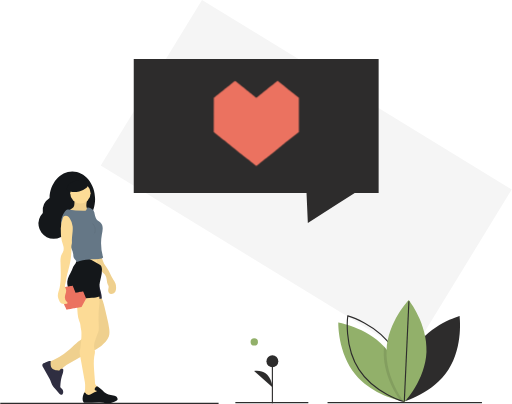
t = 0.00 s
t = 0.38 s: frame unchanged from t = 0.00 s, image omitted
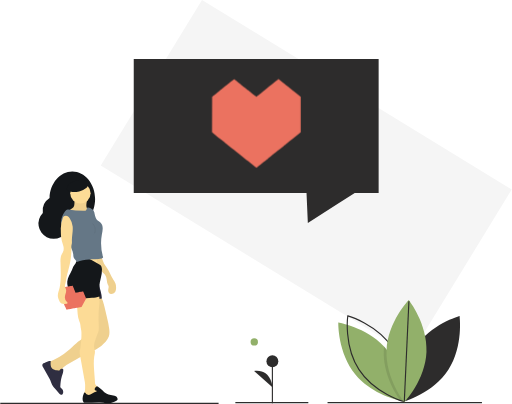
t = 0.88 s
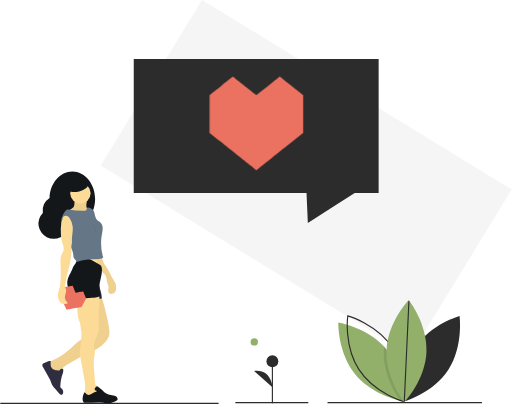
t = 1.25 s
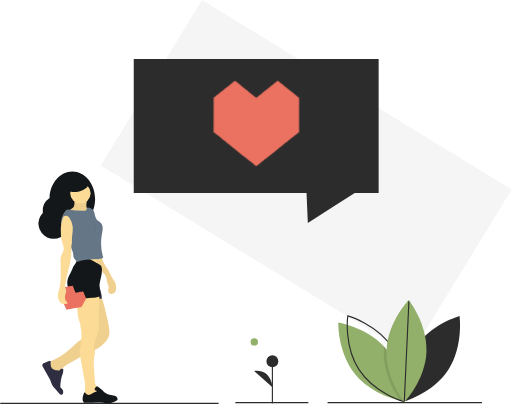
t = 1.63 s
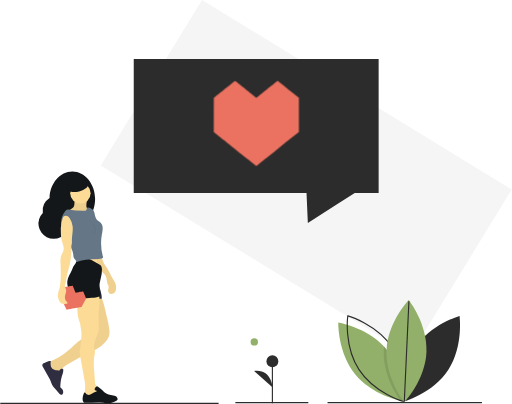
t = 2.13 s

The animated SVG that drew these frames (rendered in a browser with its animation timeline set to each time). Animation: 1 CSS @keyframes rule; one cycle of 2.50 s, repeats indefinitely.

<?xml version="1.0" encoding="UTF-8" standalone="no"?>
<svg
   xmlns:dc="http://purl.org/dc/elements/1.1/"
   xmlns:cc="http://creativecommons.org/ns#"
   xmlns:rdf="http://www.w3.org/1999/02/22-rdf-syntax-ns#"
   xmlns:svg="http://www.w3.org/2000/svg"
   xmlns="http://www.w3.org/2000/svg"
   xmlns:sodipodi="http://sodipodi.sourceforge.net/DTD/sodipodi-0.dtd"
   xmlns:inkscape="http://www.inkscape.org/namespaces/inkscape"
   inkscape:version="1.0 (4035a4f, 2020-05-01)"
   sodipodi:docname="heart_dark.svg"
   id="svg911"
   viewBox="0 0 904.32 714.32"
   version="1.1"
   data-name="Layer 1"
   height="714.32"
   width="904.32">
  <metadata
     id="metadata917">
    <rdf:RDF>
      <cc:Work
         rdf:about="">
        <dc:format>image/svg+xml</dc:format>
        <dc:type
           rdf:resource="http://purl.org/dc/dcmitype/StillImage" />
      </cc:Work>
    </rdf:RDF>
  </metadata>
  <defs
     id="defs915" />
  <sodipodi:namedview
     inkscape:current-layer="svg911"
     inkscape:window-maximized="1"
     inkscape:window-y="23"
     inkscape:window-x="0"
     inkscape:cy="397.5165"
     inkscape:cx="273.54853"
     inkscape:zoom="1.2827318"
     showgrid="false"
     id="namedview913"
     inkscape:window-height="1322"
     inkscape:window-width="2560"
     inkscape:pageshadow="2"
     inkscape:pageopacity="0"
     guidetolerance="10"
     gridtolerance="10"
     objecttolerance="10"
     borderopacity="1"
     bordercolor="#666666"
     pagecolor="#ffffff" />
  <style
     id="style833">
    .heart {
      animation: 2.5s ease infinite pulse;
      transform-origin: center 220px;
    }

    @keyframes pulse {
      0% {
        transform: scale(1);
      }

      30% {
        transform: scale(1);
      }

      50% {
        transform: scale(1.1);
      }

      70% {
        transform: scale(1);
      }

      100% {
        transform: scale(1);
      }
    }
  </style>
  <rect
     id="rect835"
     fill="#f5f5f5"
     height="343"
     width="642"
     y="235.66"
     x="367.84"
     transform="translate(165.9 -392.99) rotate(31.459)" />
  <polygon
     style="fill:#2d2c2c;fill-opacity:1"
     id="polygon837"
     fill="#3e3e3e"
     points="669 104.32 236 104.32 236 341.32 541.49 341.32 543.82 394.18 594.74 361.72 626.75 341.32 669 341.32" />
  <line
     id="line839"
     stroke-width="2"
     stroke-miterlimit="10"
     stroke="#2d2c2c"
     fill="none"
     y2="713.32"
     y1="713.32"
     x2="386" />
  <path
     style="fill:#14171a;fill-opacity:1"
     id="path841"
     fill="#2f2e41"
     d="m223.07 469.73a27.003 27.003 0 0 1 11.937-26.503c0.84184-26.022 18.531-46.805 40.233-46.805 22.239 0 40.268 21.824 40.268 48.745s-18.029 48.745-40.268 48.745a33.675 33.675 0 0 1-6.2465-0.58456 27.019 27.019 0 1 1-45.924-23.598z"
     transform="translate(-147.84 -93.341)" />
  <path
     id="path843"
     fill="#fcdb96"
     d="m300.03 455.32a10.234 10.234 0 0 0 0.52513 4.7237c0.92629 2.1454 3.2015 4.071 2.5338 6.3105-0.43077 1.4448-1.9533 2.2482-3.3814 2.7318-6.7587 2.2889-14.137 0.92581-21.266 1.2344a67.998 67.998 0 0 1-7.1504 0.24847 11.367 11.367 0 0 1-6.6464-2.316 56.854 56.854 0 0 0 10.452-6.5734 11.666 11.666 0 0 0 2.1082-2.014c1.5196-2.0013 1.7494-4.6723 1.8314-7.1838q0.12183-3.7308-0.02168-7.4639 7.6529-0.0823 15.306-0.06809c1.6354 3e-3 6.6388-0.39471 7.2095 1.3679 0.28627 0.88422-0.81136 3.4625-0.97693 4.4557a45.226 45.226 0 0 0-0.52359 4.5467z"
     transform="translate(-147.84 -93.341)" />
  <path
     id="path845"
     opacity=".05"
     d="m300.03 455.32a10.234 10.234 0 0 0 0.52513 4.7237c0.92629 2.1454 3.2015 4.071 2.5338 6.3105-0.43077 1.4448-1.9533 2.2482-3.3814 2.7318-6.7587 2.2889-14.137 0.92581-21.266 1.2344a67.998 67.998 0 0 1-7.1504 0.24847 11.367 11.367 0 0 1-6.6464-2.316 56.854 56.854 0 0 0 10.452-6.5734 11.666 11.666 0 0 0 2.1082-2.014c1.5196-2.0013 1.7494-4.6723 1.8314-7.1838q0.12183-3.7308-0.02168-7.4639 7.6529-0.0823 15.306-0.06809c1.6354 3e-3 6.6388-0.39471 7.2095 1.3679 0.28627 0.88422-0.81136 3.4625-0.97693 4.4557a45.226 45.226 0 0 0-0.52359 4.5467z"
     transform="translate(-147.84 -93.341)" />
  <path
     id="path847"
     fill="#fcdb96"
     d="m325.44 547.86a34.374 34.374 0 0 1-1.9708 16.81 319.09 319.09 0 0 0-33.063-1.7403 18.409 18.409 0 0 0 3.5316-8.7034 48.371 48.371 0 0 0 0.0576-8.9038l21.435-0.07266a20.196 20.196 0 0 1 4.6884 0.34984c2.0821 0.48823 3.2187 1.8695 5.3212 2.2606z"
     transform="translate(-147.84 -93.341)" />
  <path
     id="path849"
     fill="#fcdb96"
     d="m331.45 559.61c1.0989 1.8065 2.4288 3.4595 3.6525 5.1839a75.384 75.384 0 0 1 5.9598 10.243c2.1617 4.3662 4.0937 8.8652 6.7136 12.973a36.142 36.142 0 0 1 3.7518 6.4568 20.633 20.633 0 0 1 1.089 6.7514c0.0805 3.0536-0.18373 6.3188-2.0301 8.7523a7.9666 7.9666 0 0 1-6.8976 3.0637 5.6652 5.6652 0 0 1-3.593-1.5552c-1.8033-1.8534-1.625-4.8217-1.1403-7.3618 0.33967-1.7803 0.766-3.6502 0.19255-5.3695a19.45 19.45 0 0 0-1.239-2.471 18.982 18.982 0 0 1-1.5192-6.0753c-0.53474-4.0273-1.1123-8.2958-3.6754-11.448-1.3744-1.6902-3.2354-2.9371-4.586-4.6464-0.70738-0.89523-1.2649-1.9056-2.019-2.7618-1.0735-1.2187-2.5567-2.1481-3.1752-3.6498a14.585 14.585 0 0 1-0.56291-3.0241 21.587 21.587 0 0 0-1.7652-4.6702c-2.4457-5.6148-3.1013-11.819-3.7283-17.912a25.596 25.596 0 0 0 7.698-1.5169c-0.70825 0.2575 6.1268 17.809 6.8739 19.037z"
     transform="translate(-147.84 -93.341)" />
  <path
     id="path851"
     opacity=".05"
     d="m331.45 559.61c1.0989 1.8065 2.4288 3.4595 3.6525 5.1839a75.384 75.384 0 0 1 5.9598 10.243c2.1617 4.3662 4.0937 8.8652 6.7136 12.973a36.142 36.142 0 0 1 3.7518 6.4568 20.633 20.633 0 0 1 1.089 6.7514c0.0805 3.0536-0.18373 6.3188-2.0301 8.7523a7.9666 7.9666 0 0 1-6.8976 3.0637 5.6652 5.6652 0 0 1-3.593-1.5552c-1.8033-1.8534-1.625-4.8217-1.1403-7.3618 0.33967-1.7803 0.766-3.6502 0.19255-5.3695a19.45 19.45 0 0 0-1.239-2.471 18.982 18.982 0 0 1-1.5192-6.0753c-0.53474-4.0273-1.1123-8.2958-3.6754-11.448-1.3744-1.6902-3.2354-2.9371-4.586-4.6464-0.70738-0.89523-1.2649-1.9056-2.019-2.7618-1.0735-1.2187-2.5567-2.1481-3.1752-3.6498a14.585 14.585 0 0 1-0.56291-3.0241 21.587 21.587 0 0 0-1.7652-4.6702c-2.4457-5.6148-3.1013-11.819-3.7283-17.912a25.596 25.596 0 0 0 7.698-1.5169c-0.70825 0.2575 6.1268 17.809 6.8739 19.037z"
     transform="translate(-147.84 -93.341)" />
  <circle
     id="circle853"
     fill="#fcdb96"
     r="18.015"
     cy="341.76"
     cx="141.71" />
  <path
     id="path855"
     fill="#fcdb96"
     d="m325.47 618.75c3.396 4.0297 4.7214 9.3592 5.9466 14.485l4.499 18.82a204.63 204.63 0 0 1 4.6026 23.163c0.53054 4.4324 0.75224 9.0407-0.7296 13.252a27.503 27.503 0 0 1-5.2941 8.4701 58.464 58.464 0 0 1-17.4 14.151c-3.5288 1.8316-7.2601 3.2369-10.887 4.8655-5.4089 2.4288-10.579 5.3513-15.741 8.2693l-19.426 10.982c-4.1666 2.3556-8.3797 4.7451-11.849 8.0426a29.373 29.373 0 0 0-7.2623 11 5.5291 5.5291 0 0 1-1.7029 2.8323c-1.1074 0.7566-2.6005 0.5115-3.883 0.11894a22.673 22.673 0 0 1-15.487-22.696 117.72 117.72 0 0 0 38.808-22.695c8.6701-7.6332 16.484-16.731 27.065-21.366 4.6274-2.0271 10.178-3.5753 12.341-8.1408a16.64 16.64 0 0 0 1.13-6.6717c0.19287-6.2722 0.38108-12.606-0.81394-18.766-1.0101-5.2071-2.986-10.17-4.4726-15.261-2.9762-10.194-3.9753-20.844-4.9602-31.418a174.91 174.91 0 0 1 20.828-1.2313 2.3638 2.3638 0 0 1 1.7198 0.45762 2.4876 2.4876 0 0 1 0.53288 1.3654c0.50408 2.7504 0.63428 5.833 2.4362 7.9712z"
     transform="translate(-147.84 -93.341)" />
  <path
     id="path857"
     opacity=".05"
     d="m325.47 618.75c3.396 4.0297 4.7214 9.3592 5.9466 14.485l4.499 18.82a204.63 204.63 0 0 1 4.6026 23.163c0.53054 4.4324 0.75224 9.0407-0.7296 13.252a27.503 27.503 0 0 1-5.2941 8.4701 58.464 58.464 0 0 1-17.4 14.151c-3.5288 1.8316-7.2601 3.2369-10.887 4.8655-5.4089 2.4288-10.579 5.3513-15.741 8.2693l-19.426 10.982c-4.1666 2.3556-8.3797 4.7451-11.849 8.0426a29.373 29.373 0 0 0-7.2623 11 5.5291 5.5291 0 0 1-1.7029 2.8323c-1.1074 0.7566-2.6005 0.5115-3.883 0.11894a22.673 22.673 0 0 1-15.487-22.696 117.72 117.72 0 0 0 38.808-22.695c8.6701-7.6332 16.484-16.731 27.065-21.366 4.6274-2.0271 10.178-3.5753 12.341-8.1408a16.64 16.64 0 0 0 1.13-6.6717c0.19287-6.2722 0.38108-12.606-0.81394-18.766-1.0101-5.2071-2.986-10.17-4.4726-15.261-2.9762-10.194-3.9753-20.844-4.9602-31.418a174.91 174.91 0 0 1 20.828-1.2313 2.3638 2.3638 0 0 1 1.7198 0.45762 2.4876 2.4876 0 0 1 0.53288 1.3654c0.50408 2.7504 0.63428 5.833 2.4362 7.9712z"
     transform="translate(-147.84 -93.341)" />
  <path
     id="path859"
     fill="#2f2e41"
     d="m223.53 742.82q5.2295 9.2749 10.454 18.544c0.81061 1.4306 1.6213 2.8718 2.2889 4.3765 1.1339 2.5432 1.8544 5.2613 3.1314 7.7357a38.466 38.466 0 0 0 5.3991 7.3224q3.4096 3.9341 6.819 7.8576a9.1471 9.1471 0 0 0 2.628 2.3419 3.1308 3.1308 0 0 0 3.338-0.15365 3.4685 3.4685 0 0 0 0.87431-1.2028 7.3685 7.3685 0 0 0 0.69937-3.5817 7.653 7.653 0 0 0-2.4797-5.309c-0.94313-0.82655-2.1459-1.4995-2.5538-2.6863a4.9385 4.9385 0 0 1-0.11131-1.9922c0.48217-5.8494 0.96965-11.752 2.7022-17.358 1.2928-4.191 3.2956-8.4986 2.3366-12.78-1.8226-0.551-4.191-0.92722-5.2825 0.63051-2.1247 3.0466-2.2465 1.9022-5.5209 1.4412-3.2374-0.44508-6.337-0.6623-8.7318-3.2161-3.1738-3.3804-2.9036-8.6258-2.4373-13.235-3.3486-0.15365-6.5382 1.0491-9.5743 2.575-1.0649 0.53514-2.1088 1.1074-3.1366 1.6743a5.188 5.188 0 0 0-1.5153 1.0968c-1.3723 1.616-0.37095 4.0692 0.67288 5.9184z"
     transform="translate(-147.84 -93.341)" />
  <path
     id="path861"
     fill="#2f2e41"
     d="m324.13 603.72a88.248 88.248 0 0 1 2.6407 11.169c0.30418 2.0779 0.45952 4.1742 0.61464 6.2685-7.1127 1.686-14.494 1.7732-21.803 1.8521l-30.47 0.32864a64.921 64.921 0 0 1-0.82294-12.419c0.42434-6.8346 3.0066-13.501 2.5689-20.335a188.09 188.09 0 0 1 25.297-2.7533 11.89 11.89 0 0 1 4.5927 0.4331c1.3796 0.50606 2.5305 1.4893 3.8575 2.1206 2.9832 1.4192 7.4608 0.72752 9.9954 3.0298 2.3161 2.1038 2.7042 7.3874 3.5295 10.306z"
     transform="translate(-147.84 -93.341)" />
  <path
     id="path863"
     opacity=".1"
     d="m324.13 603.72a88.248 88.248 0 0 1 2.6407 11.169c0.30418 2.0779 0.45952 4.1742 0.61464 6.2685-7.1127 1.686-14.494 1.7732-21.803 1.8521l-30.47 0.32864a64.921 64.921 0 0 1-0.82294-12.419c0.42434-6.8346 3.0066-13.501 2.5689-20.335a188.09 188.09 0 0 1 25.297-2.7533 11.89 11.89 0 0 1 4.5927 0.4331c1.3796 0.50606 2.5305 1.4893 3.8575 2.1206 2.9832 1.4192 7.4608 0.72752 9.9954 3.0298 2.3161 2.1038 2.7042 7.3874 3.5295 10.306z"
     transform="translate(-147.84 -93.341)" />
  <path
     id="path865"
     fill="#fcdb96"
     d="m322.4 613.8c2.2972 10.845-0.1333 22.053-0.696 33.124-0.40268 7.9226 0.15826 15.858 0.3859 23.787a32.614 32.614 0 0 1-0.30963 6.824 34.595 34.595 0 0 1-1.8079 5.8508l-2.7374 7.2987c-2.5706 6.8538-5.1899 14.206-2.5718 21.354a10.002 10.002 0 0 1 0.39929 5.7724c-3.9234 16.389-0.3871 33.792 0.17271 50.633a12.209 12.209 0 0 0 0.84612 4.8479c1.3975 2.9597 4.8502 4.4009 6.6604 7.1278 2.198 3.311 1.4098 8.0269-1.1819 11.04s-6.6139 4.494-10.574 4.8216c-4.9548 0.40985-9.9172-0.79115-14.773-1.5822l-0.5393-0.51337c-0.61219-3.3771 1.2429-6.4941 1.8211-9.9433a41.817 41.817 0 0 0 0.36306-6.1658c0.03338-1.8442 0.10929-3.6913-0.01536-5.5316a50.871 50.871 0 0 0-0.794-5.5744l-8.7352-48.439c-0.70118-3.8882 1.0155-8.238 1.4632-12.163 0.927-8.1285 1.8556-16.292 1.5844-24.469a32.325 32.325 0 0 0-0.78407-6.6685 28.959 28.959 0 0 1-0.93252-6.1979c-0.065-2.5243-1.0758-5.0038-2.0588-7.4809-3.2962-8.3056-3.1593-17.5-3.8775-26.407a20.185 20.185 0 0 0-1.0176-5.5526c-1.028-2.7172-3.0809-4.8954-4.6998-7.3075s-2.847-5.4268-1.933-8.1844c1.4604-4.4062 7.45-5.8197 11.086-7.1037a31.168 31.168 0 0 1 19.371-0.65726 66.874 66.874 0 0 1 15.887 7.4606z"
     transform="translate(-147.84 -93.341)" />
  <path
     style="fill:#14171a;fill-opacity:1"
     id="path867"
     fill="#2f2e41"
     d="m294.78 804.17a2.7516 2.7516 0 0 0 1.0279 1.1021 3.2895 3.2895 0 0 0 1.5736 0.22782q12.096-0.25433 24.187-0.514a52.657 52.657 0 0 1 8.912 0.3232c2.3525 0.355 4.6573 1.0385 7.031 1.1816 5.505 0.34437 10.735-2.1777 15.673-4.6361a3.993 3.993 0 0 0 1.918-1.5259 3.2588 3.2588 0 0 0 0.03713-2.3684 7.2756 7.2756 0 0 0-2.6916-3.9102c-0.159-0.10594-0.3232-0.21191-0.49272-0.30728a11.942 11.942 0 0 0-4.3235-1.1233c-5.6163-0.73649-11.524-1.8386-15.784-5.5739-1.2293-1.0756-2.273-2.3366-3.4122-3.5022a60.877 60.877 0 0 0-7.7569-6.3634 2.7454 2.7454 0 0 0-2.024-0.75767 2.6533 2.6533 0 0 0-1.1126 0.64109 7.6538 7.6538 0 0 0-2.6228 3.2532 2.9422 2.9422 0 0 0 1.2982 3.6241c0.94307 0.39738 1.9657 0.19074 2.8187 0.73646-1.7432 1.261-4.4348 1.8915-6.3952 3.195a21.807 21.807 0 0 1-6.427 3.4016c-2.3578 0.60933-5.166 0.19074-6.7077-1.6955-0.83189-1.0173-1.8863-2.575-3.0148-1.9074a2.1317 2.1317 0 0 0-0.78415 1.1551 31.108 31.108 0 0 0-2.2942 8.5834 11.098 11.098 0 0 0 1.3669 6.7608z"
     transform="translate(-147.84 -93.341)" />
  <path
     style="fill:#14171a;fill-opacity:1"
     id="path869"
     fill="#2f2e41"
     d="m301.29 551.01a15.818 15.818 0 0 1 4.1474 0.46063 17.857 17.857 0 0 1 3.7031 1.6982l13.243 7.3429a12.559 12.559 0 0 1 2.6958 1.8165c1.9078 1.8366 2.4592 4.6631 2.5731 7.3089 0.44368 10.304-4.2049 20.187-4.7899 30.484a39.074 39.074 0 0 0 1.6373 13.596c0.33263 1.089 0.65963 2.4271-0.13785 3.2398a2.8822 2.8822 0 0 1-1.0452 0.60008c-4.1931 1.6329-8.756 1.9935-13.243 2.3372-10.979 0.84109-22.055 1.6799-32.968 0.21126a3.845 3.845 0 0 1-1.5632-0.44934 3.9489 3.9489 0 0 1-1.3238-1.915q-2.066-4.8446-4.0546-9.7217c-2.2244-5.4555-4.4154-11.199-3.8538-17.064 0.69762-7.2856 5.4807-13.438 8.2695-20.204 0.83258-2.0201 1.494-4.1166 2.5046-6.0538a51.741 51.741 0 0 1 3.7806-5.6766c1.0729-1.5271 2.1057-4.9601 3.4153-6.0311 1.6014-1.3095 6.1214-1.2782 8.1489-1.5155a69.009 69.009 0 0 1 8.8604-0.46382z"
     transform="translate(-147.84 -93.341)" />
  <path
     style="opacity:0"
     id="path871"
     opacity=".1"
     d="m223.53 742.82q5.2295 9.2749 10.454 18.544c0.81061 1.4306 1.6213 2.8718 2.2889 4.3765 1.1339 2.5432 1.8544 5.2613 3.1314 7.7357a38.466 38.466 0 0 0 5.3991 7.3224q3.4096 3.9341 6.819 7.8576a9.1471 9.1471 0 0 0 2.628 2.3419 3.1308 3.1308 0 0 0 3.338-0.15365 3.4685 3.4685 0 0 0 0.87431-1.2028 7.3685 7.3685 0 0 0 0.69937-3.5817 22.785 22.785 0 0 1-6.623-4.8852 32.71 32.71 0 0 1-3.852-5.7859q-1.4067-2.4717-2.8187-4.9487-7.2404-12.74-14.491-25.48a28.94 28.94 0 0 1-3.8679-10.83c-1.0649 0.53514-2.1088 1.1074-3.1366 1.6743a5.188 5.188 0 0 0-1.5153 1.0968c-1.3723 1.616-0.37093 4.0692 0.6729 5.9184z"
     transform="translate(-147.84 -93.341)" />
  <path
     id="path873"
     fill="#657786"
     d="m267.89 463.66a180.04 180.04 0 0 0 26.504 2.508c2.1885 0.04445 4.8367-0.21711 5.8058-2.1799 0.45351-0.91857 0.42523-2.0603 1.0598-2.8646 1.1924-1.5114 3.5886-0.76447 5.3045 0.10833 2.3971 1.2193 4.9099 2.5416 6.3424 4.8177a16.355 16.355 0 0 1 1.7913 5.6726c0.83126 4.2269 2.1043 8.6506 5.312 11.526 1.6662 1.4936 3.756 2.4684 5.358 4.0308 2.5858 2.5219 3.5926 6.3044 3.5998 9.9164s-0.86481 7.1585-1.5106 10.712a86.838 86.838 0 0 0 2.0066 39.467 2.6426 2.6426 0 0 1 0.143 1.4236c-0.25777 0.92309-1.3762 1.2506-2.3218 1.4064-14.676 2.4183-30.42 0.1236-43.924 6.3567-1.1242-2.7745-3.9089-4.3512-5.2852-7.0097-1.1152-2.1542-0.95995-4.7101-1.256-7.1177-0.80117-6.5142-4.9581-12.062-7.3165-18.187-2.0678-5.3702-2.7855-11.287-5.681-16.26-1.0283-1.7662-2.3121-3.375-3.316-5.1552a57.203 57.203 0 0 1-5.1089-15.508c-0.5844-6.9704 2.6702-13.686 6.507-19.535 1.4789-2.2544 3.3285-4.5801 5.9865-4.1283z"
     transform="translate(-147.84 -93.341)" />
  <path
     id="path875"
     stroke-miterlimit="10"
     stroke="#2d2c2c"
     opacity=".1"
     fill="none"
     d="m310.38 488.55c1.6752 0.37525 2.6578 2.0676 3.4385 3.5966a19.068 19.068 0 0 1 1.321 3.0009 17.606 17.606 0 0 1 0.54967 5.3685 12.358 12.358 0 0 1-0.36509 3.4062 4.4896 4.4896 0 0 1-1.9834 2.7016"
     transform="translate(-147.84 -93.341)" />
  <ellipse
     style="fill:#14171a;fill-opacity:1"
     id="ellipse877"
     fill="#2f2e41"
     ry="9.9378"
     rx="20.134"
     cy="422.09"
     cx="284.99"
     transform="translate(-243.48 -9.6322) rotate(-14.336)" />
  <path
     id="path879"
     stroke-width=".082854"
     fill="#eb7260"
     d="m125.09 505.65c-1.5518 0.26796-2.9138 0.51664-3.0296 0.53852-0.11577 0.0219-0.38415 0.0644-0.58912 0.0942-0.20497 0.0299-0.43639 0.0736-0.52631 0.10012-0.0787 0.0232-1.0599 0.19628-2.1753 0.39061-1.1154 0.19433-2.1264 0.3701-2.2421 0.39198-0.11569 0.0219-0.58978 0.11273-1.0486 0.19296l-0.8397 0.15584-4.1045 7.4822-4.0972 7.4862 1.054 2.499c0.58195 1.3738 1.0778 2.5591 1.1017 2.6193 0.0199 0.0674 0.21849 0.53418 0.43432 1.0386 0.21583 0.50443 0.43433 1.0386 0.49259 1.1741 0.0781 0.20298 3.7182 8.8661 5.4634 13.006 0.21185 0.51169 0.41048 0.97844 0.43035 1.0459 0.0238 0.0601 0.11984 0.28229 0.20524 0.48921 0.30521 0.70407 0.78058 1.8405 0.79714 1.8967 0.01 0.0338 0.0854 0.20692 0.16816 0.38409 0.0788 0.18445 0.192 0.44426 0.23902 0.58309 0.051 0.13153 0.10593 0.25586 0.12776 0.26775 0.0291 0.0158 0.71145-0.0936 1.1558-0.1818 0.14942-0.0318 1.489-0.27388 2.9813-0.5365 1.4883-0.25536 2.8054-0.49079 2.9211-0.51269 0.11569-0.0219 1.0149-0.18303 1.9849-0.35283 0.97723-0.1658 1.7945-0.31502 1.8282-0.32496 0.0338-0.01 1.2576-0.23011 2.7162-0.48281 1.4626-0.25998 2.7572-0.48879 2.8729-0.51067 0.11966-0.0292 2.4814-0.45029 5.2459-0.93511l5.0402-0.88673 8.1375-14.937-1.5459-3.6916c-0.85936-2.0249-1.5916-3.7636-1.6254-3.8575-0.0338-0.0939-0.51974-1.2455-1.0739-2.5664l-1.009-2.4084-1.1677 0.20362c-1.0744 0.18835-7.8496 1.3848-8.5921 1.5181-0.1719 0.0385-0.57457 0.10213-0.88797 0.15784-0.30944 0.0484-0.59309 0.10148-0.62681 0.11142-0.0338 0.01-0.26513 0.0537-0.52233 0.0929-0.25721 0.0391-0.48863 0.0829-0.52234 0.0928-0.0338 0.01-0.27638 0.057-0.55606 0.1028l-0.49654 0.0975-0.28072-0.66242c-0.15426-0.35766-0.47537-1.1364-0.72893-1.7275-0.50253-1.2078-0.45154-1.0763-0.9236-2.2015-0.19134-0.46278-0.37606-0.90307-0.41048-0.97843-0.46609-1.0842-1.0679-2.5254-1.1328-2.6834-0.32378-0.80855-1.6241-3.8946-1.7148-4.0572-0.11121-0.21154-0.14096-0.20888-2.9279 0.28257z" />
  <path
     id="path881"
     fill="#fcdb96"
     d="m275.86 493.85a30.88 30.88 0 0 0-5.0431-14.109 12.177 12.177 0 0 0-4.535-4.4024 5.6064 5.6064 0 0 0-6.0182 0.46819 8.6536 8.6536 0 0 0-2.1626 4.0051 48.093 48.093 0 0 0-3.1819 20.294c0.03953 6.305 0.08881 12.688 1.6824 18.788 0.90354 3.459 2.2951 6.7881 2.9859 10.296s0.60694 7.355-1.2737 10.395a26.559 26.559 0 0 0-3.3692 7.6493 37.506 37.506 0 0 0-0.60116 9.9087l0.25536 9.1068c0.33307 11.878 0.656 23.88-1.7194 35.522-1.0838 5.3121-3.8045 10.338-3.182 15.723a22.951 22.951 0 0 0 1.6596 5.6584c1.0182 2.6003 2.2486 5.4084 4.7408 6.6681a9.5518 9.5518 0 0 0 3.8537 0.83968 26.323 26.323 0 0 0 4.937-0.21658c1.0012-0.139 2.2951-0.80888 1.955-1.7608a1.9395 1.9395 0 0 0-0.70613-0.78577 11.011 11.011 0 0 1-4.1098-8.5433c0.01966-4.7132 3.0854-9.2469 2.1292-13.862-0.59272-2.8608-2.703-5.633-1.8132-8.4158 2.0083-6.281 2.2523-13.029 3.9633-19.398l1.6772-6.2424c0.99771-3.7134 1.9958-7.4285 2.8174-11.185a122.52 122.52 0 0 0 2.7001-31.686c-0.07516-1.6574 0.84746-3.5473 0.98585-5.2007 0.16324-1.9503-0.03457-3.9119-0.00619-5.8688 0.11681-8.0555 2.159-15.628 1.3788-23.647z"
     transform="translate(-147.84 -93.341)" />
  <circle
     id="circle883"
     fill="#92b06a"
     r="6.5354"
     cy="604.57"
     cx="449.12" />
  <line
     id="line885"
     stroke-width="2"
     stroke-miterlimit="10"
     stroke="#2d2c2c"
     fill="none"
     y2="711.84"
     y1="711.84"
     x2="851.66"
     x1="578.66" />
  <line
     id="line887"
     stroke-width="2"
     stroke-miterlimit="10"
     stroke="#2d2c2c"
     fill="none"
     y2="711.84"
     y1="711.84"
     x2="544.66"
     x1="415.66" />
  <g
     id="g897"
     fill="#2d2c2c">
    <line
       id="line889"
       stroke-width="2"
       stroke-miterlimit="10"
       stroke="#2d2c2c"
       y2="638.63"
       y1="713.04"
       x2="481.14"
       x1="481.14" />
    <circle
       id="circle891"
       r="10.523"
       cy="638.63"
       cx="481.14" />
    <path
       id="path893"
       d="m628.98 777.83s-1.5033-32.332-32.32-28.574"
       transform="translate(-147.84 -93.341)" />
    <path
       id="path895"
       d="m880.92 708.31c-27.28 41.835-19.805 95.043-19.805 95.043s51.704-14.619 78.983-56.454 19.805-95.043 19.805-95.043-51.704 14.619-78.983 56.454z"
       transform="translate(-147.84 -93.341)" />
  </g>
  <path
     id="path899"
     fill="#92b06a"
     d="m860.97 802.87s-0.66409-0.10594-1.8863-0.35324c-0.975-0.19779-2.3172-0.4804-3.9563-0.869-14.652-3.4547-53.608-15.133-79.077-45.837-31.877-38.447-30.534-92.161-30.534-92.161s48.74 7.9197 80.857 42.446q2.0877 2.2254 4.0623 4.6133c27.737 33.452 30.322 78.462 30.527 89.589 0.02825 1.6673 0.00707 2.5716 0.00707 2.5716z"
     transform="translate(-147.84 -93.341)" />
  <path
     id="path901"
     stroke-width="2"
     stroke-miterlimit="10"
     stroke="#2d2c2c"
     fill="none"
     d="m841.31 708.31c27.28 41.835 19.805 95.043 19.805 95.043s-51.704-14.619-78.983-56.454-19.805-95.043-19.805-95.043 51.704 14.619 78.983 56.454z"
     transform="translate(-147.84 -93.341)" />
  <path
     id="path903"
     opacity=".1"
     d="m860.96 800.3c-0.72062 0.869-1.3564 1.6108-1.8793 2.2183-1.1586 1.3211-1.8157 2.0135-1.8157 2.0135s-0.79828-1.0032-2.1406-2.8825c-7.3686-10.272-31.071-46.797-29.241-88.989q0.14838-3.317 0.48748-6.5632 2.0877 2.2254 4.0623 4.6133c27.737 33.452 30.322 78.462 30.527 89.589z"
     transform="translate(-147.84 -93.341)" />
  <path
     id="path905"
     fill="#92b06a"
     d="m901.41 715.71c-2.1562 49.896-39.195 88.82-39.195 88.82s-33.543-41.974-31.387-91.871 39.195-88.82 39.195-88.82 33.543 41.974 31.387 91.871z"
     transform="translate(-147.84 -93.341)" />
  <line
     id="line907"
     stroke-width="2"
     stroke-miterlimit="10"
     stroke="#2d2c2c"
     fill="none"
     y2="532.53"
     y1="709.77"
     x2="722.52"
     x1="714.38" />
  <path
     id="path909"
     class="heart"
     stroke-width=".29397"
     fill="#eb7260"
     d="m407.03 149.38c-4.3802 3.4689-8.2019 6.5556-8.5253 6.8202s-1.0877 0.85252-1.6757 1.2935c-0.58794 0.44097-1.2347 0.97012-1.4699 1.2053-0.20578 0.20578-2.9691 2.4106-6.1147 4.9094-3.1455 2.4988-5.9971 4.7624-6.3204 5.027-0.32337 0.26458-1.6463 1.3523-2.9397 2.3812l-2.3518 1.9108-0.0882 30.279-0.0588 30.279 7.5258 5.9971c4.145 3.2925 7.7021 6.1441 7.8785 6.2911 0.17639 0.17639 1.5875 1.2935 3.1161 2.4988 1.5287 1.2053 3.1161 2.4988 3.5277 2.8222 0.58795 0.49975 26.634 21.313 39.099 31.249 1.5287 1.2347 2.9397 2.3518 3.1161 2.5282 0.17638 0.14698 0.85253 0.67613 1.4699 1.1759 2.146 1.6756 5.5561 4.4096 5.7031 4.5566 0.0882 0.0882 0.61735 0.49975 1.1759 0.91132 0.55855 0.44097 1.3523 1.0583 1.7344 1.4111 0.38217 0.32338 0.76433 0.61736 0.85252 0.61736 0.1176 0 2.0578-1.4993 3.2925-2.5282 0.41156-0.35276 4.1744-3.3807 8.3783-6.732 4.2038-3.3219 7.9079-6.2911 8.2313-6.5556 0.32337-0.26458 2.8516-2.293 5.5855-4.4684 2.7634-2.1754 5.0564-4.0274 5.1446-4.1156s3.5277-2.8515 7.6433-6.1147c4.1156-3.2925 7.7609-6.2029 8.0843-6.4674 0.32338-0.29398 6.9672-5.6149 14.758-11.818l14.199-11.318v-60.353l-11.083-8.878c-6.1147-4.8506-11.347-9.025-11.612-9.2602-0.26457-0.23517-3.7335-2.9985-7.7021-6.1735l-7.2318-5.7913-3.2925 2.6164c-3.0279 2.4106-22.107 17.638-24.194 19.314-0.47035 0.41157-1.6169 1.2935-2.4988 1.999-0.88192 0.67614-1.6756 1.3229-1.7638 1.4111-0.0882 0.0882-0.73493 0.61735-1.4699 1.1759s-1.3817 1.0877-1.4699 1.1759c-0.0882 0.0882-0.76433 0.64675-1.5581 1.2641l-1.3817 1.1465-1.999-1.5875c-1.0877-0.85253-3.4101-2.734-5.2034-4.145-3.6159-2.9104-3.2337-2.587-6.6144-5.2915-1.3817-1.1171-2.7046-2.1754-2.9398-2.3518-3.2925-2.587-7.6139-6.0559-8.0843-6.438-2.3812-1.9696-11.671-9.3778-12.229-9.7306-0.70554-0.47036-0.79373-0.41156-8.6429 5.8501z" />
</svg>
